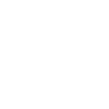
t = 0.00 s
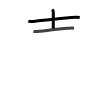
t = 2.75 s
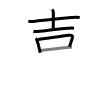
t = 5.50 s
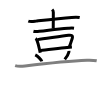
t = 8.50 s
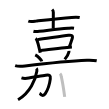
t = 11.25 s
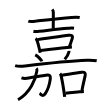
t = 14.00 s

The animated SVG that drew these frames (rendered in a browser with its animation timeline set to each time). Animation: 14 SMIL elements (animate=14); one cycle of 14.00 s.

<svg width="109px" height="109px" viewBox="0 0 px 109px" xmlns="http://www.w3.org/2000/svg" xmlns:xlink="http://www.w3.org/1999/xlink" xml:space="preserve" version="1.1"  baseProfile="full">
<path d="M28.31,21.1c2.11,0.78,5.45,0.25,7.58,0.02c10.37-1.15,24.86-2.78,35.75-3.73c2.65-0.23,5.41-0.45,8.05,0.08" style="fill:none;stroke:black;stroke-width:3;opacity:0">
  <animate attributeType="CSS" attributeName="opacity" from="0" to="1" begin="0s" dur="1s" repeatCount="0" fill="freeze" />
</path>
<path d="M52.16,9.51c0.98,0.98,1.17,1.99,1.17,3.06c0,3.16-0.09,9.6-0.09,15.93" style="fill:none;stroke:black;stroke-width:3;opacity:0">
  <animate attributeType="CSS" attributeName="opacity" from="0" to="1" begin="1s" dur="1s" repeatCount="0" fill="freeze" />
</path>
<path d="M33.43,31.26c1.83,0.52,4.09,0.29,5.94,0.1c8.58-0.88,16.81-2.33,28.75-3.15c1.95-0.13,3.95-0.36,5.9-0.06" style="fill:none;stroke:black;stroke-width:3;opacity:0">
  <animate attributeType="CSS" attributeName="opacity" from="0" to="1" begin="2s" dur="1s" repeatCount="0" fill="freeze" />
</path>
<path d="M35.51,38.58c1.07,0.66,1.3,1.39,1.71,2.51c0.82,2.26,1.66,5.65,2.34,8.62c0.25,1.08,0.47,2.1,0.66,3" style="fill:none;stroke:black;stroke-width:3;opacity:0">
  <animate attributeType="CSS" attributeName="opacity" from="0" to="1" begin="3s" dur="1s" repeatCount="0" fill="freeze" />
</path>
<path d="M37.5,39.63c6.95-0.87,24.37-3.57,31.13-4.38c2.91-0.35,4.59,0.18,3.51,3.42c-0.76,2.28-1.26,4.2-2.69,7.96" style="fill:none;stroke:black;stroke-width:3;opacity:0">
  <animate attributeType="CSS" attributeName="opacity" from="0" to="1" begin="4s" dur="1s" repeatCount="0" fill="freeze" />
</path>
<path d="M40.79,50.43c3.81-0.3,17.81-2.1,26.23-2.99c2.02-0.21,3.73-0.37,4.89-0.44" style="fill:none;stroke:black;stroke-width:3;opacity:0">
  <animate attributeType="CSS" attributeName="opacity" from="0" to="1" begin="5s" dur="1s" repeatCount="0" fill="freeze" />
</path>
<path d="M35.25,54.88c2.32,1.15,5.98,4.73,6.56,6.52" style="fill:none;stroke:black;stroke-width:3;opacity:0">
  <animate attributeType="CSS" attributeName="opacity" from="0" to="1" begin="6s" dur="1s" repeatCount="0" fill="freeze" />
</path>
<path d="M68.94,50.89c0.02,0.28,0.04,0.72-0.04,1.11c-0.36,1.64-1.89,4.63-4.15,7.37" style="fill:none;stroke:black;stroke-width:3;opacity:0">
  <animate attributeType="CSS" attributeName="opacity" from="0" to="1" begin="7s" dur="1s" repeatCount="0" fill="freeze" />
</path>
<path d="M15.14,65.67c2.94,0.96,6.85,0.7,9.88,0.33c16.6-2.01,45.02-5.08,61.98-5.73c3.25-0.12,6.5-0.06,9.71,0.56" style="fill:none;stroke:black;stroke-width:3;opacity:0">
  <animate attributeType="CSS" attributeName="opacity" from="0" to="1" begin="8s" dur="1s" repeatCount="0" fill="freeze" />
</path>
<path d="M21.45,77.92c1.95,0.59,3.53,0.67,5.54,0.38c5.47-0.78,14.24-2.43,18.75-3.1c3.64-0.53,5.02-0.12,4.55,3.67c-0.45,3.64-1.54,9.5-5.02,14.75c-2.61,3.94-4.88,0.12-5.75-0.25" style="fill:none;stroke:black;stroke-width:3;opacity:0">
  <animate attributeType="CSS" attributeName="opacity" from="0" to="1" begin="9s" dur="1s" repeatCount="0" fill="freeze" />
</path>
<path d="M36.34,68.43c0.74,0.74,0.62,1.95,0.52,2.7c-1.15,8.26-6.92,21.69-18.82,28.55" style="fill:none;stroke:black;stroke-width:3;opacity:0">
  <animate attributeType="CSS" attributeName="opacity" from="0" to="1" begin="10s" dur="1s" repeatCount="0" fill="freeze" />
</path>
<path d="M60,73.62c0.74,0.75,1.15,1.66,1.23,2.72c0.81,3.35,1.85,9.34,2.63,14.57c0.33,2.18,0.61,4.24,0.81,5.92" style="fill:none;stroke:black;stroke-width:3;opacity:0">
  <animate attributeType="CSS" attributeName="opacity" from="0" to="1" begin="11s" dur="1s" repeatCount="0" fill="freeze" />
</path>
<path d="M62.01,75.24c8.62-1.37,14.12-2.37,19.94-3.06c2.81-0.34,3.76,1.02,3.19,3.61c-1.12,4.98-2.05,8.5-3.24,14.88" style="fill:none;stroke:black;stroke-width:3;opacity:0">
  <animate attributeType="CSS" attributeName="opacity" from="0" to="1" begin="12s" dur="1s" repeatCount="0" fill="freeze" />
</path>
<path d="M65.43,93.32c5.32-0.69,8.85-0.95,14.3-1.52c1.32-0.14,2.69-0.25,4.14-0.33" style="fill:none;stroke:black;stroke-width:3;opacity:0">
  <animate attributeType="CSS" attributeName="opacity" from="0" to="1" begin="13s" dur="1s" repeatCount="0" fill="freeze" />
</path>
</svg>
